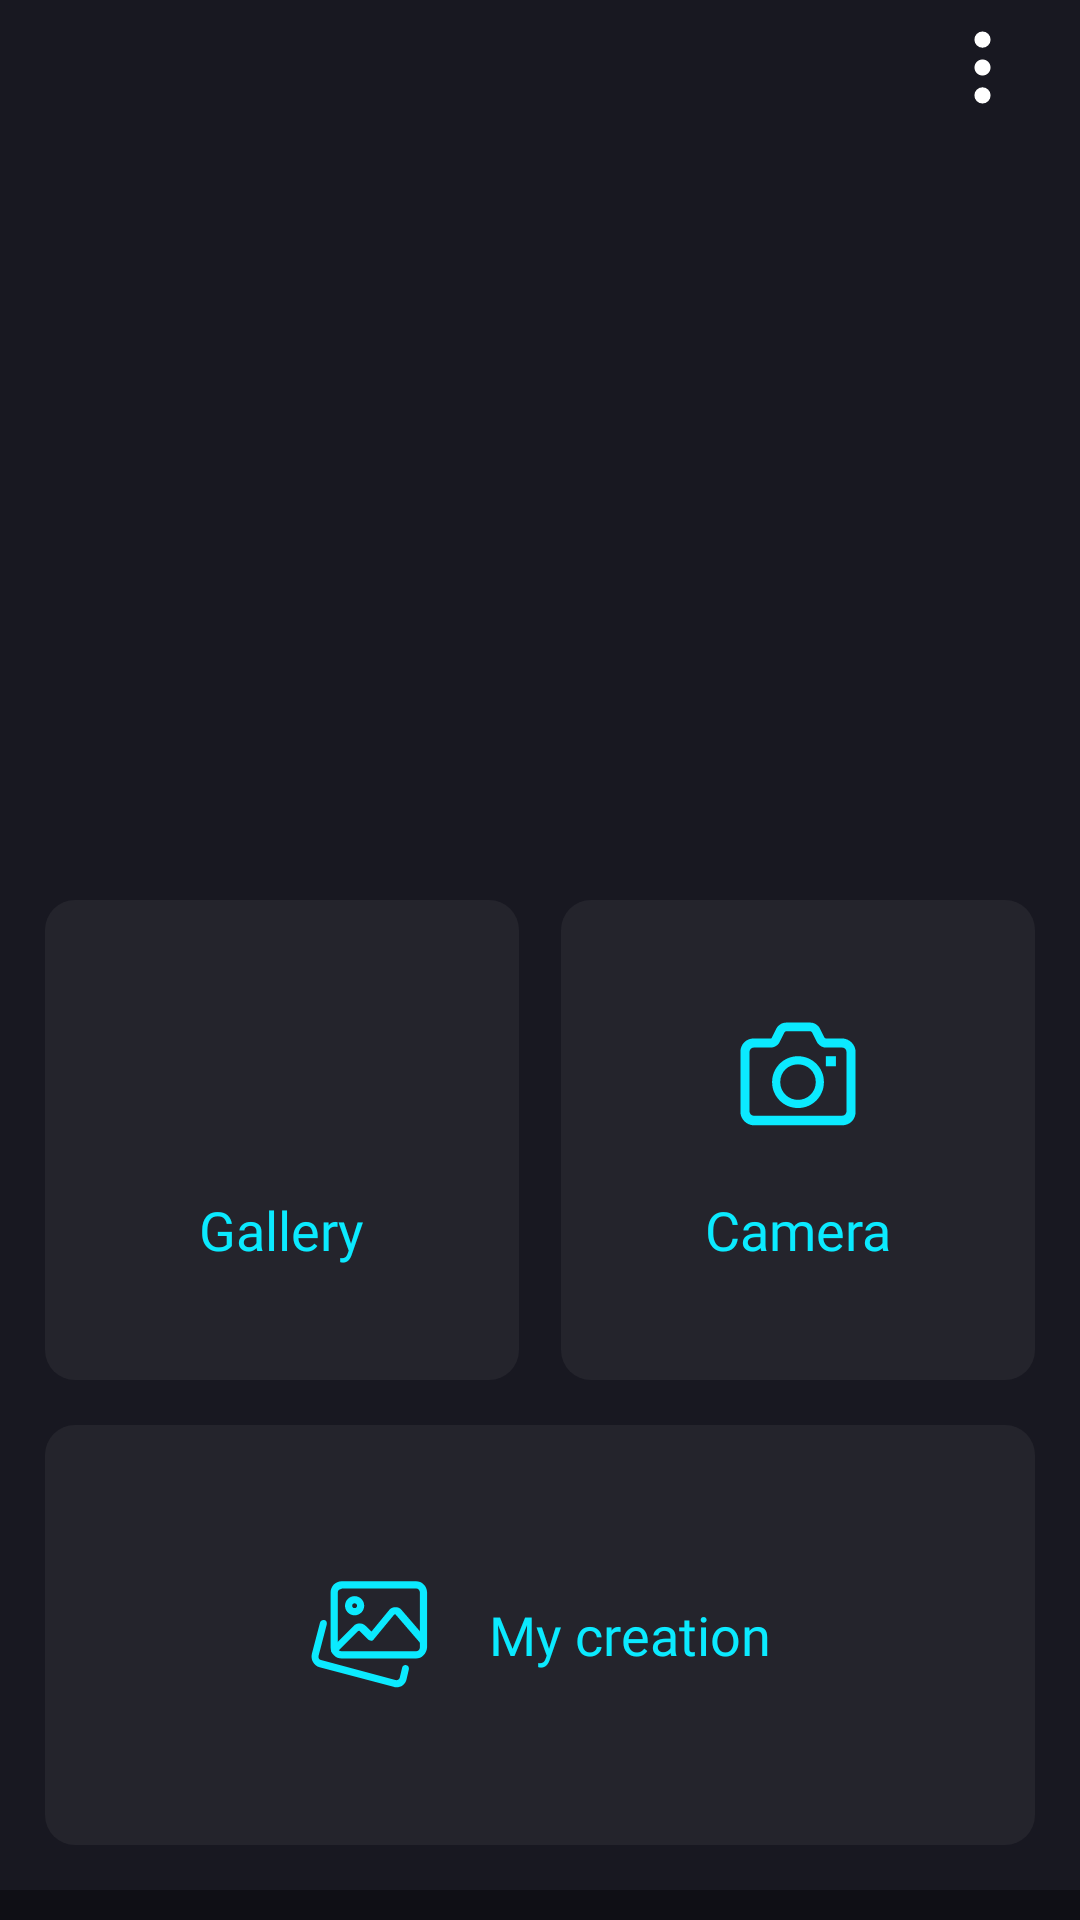

Layout XML and referenced resources for this Android screen:
<!-- AndroidManifest.xml: application theme AppTheme -->
<!-- res/layout/activity_main.xml -->
<?xml version="1.0" encoding="utf-8"?>
<RelativeLayout xmlns:android="http://schemas.android.com/apk/res/android"
    android:layout_width="match_parent"
    android:layout_height="match_parent"
    android:background="@color/background_color">

    <LinearLayout
        android:layout_width="match_parent"
        android:layout_height="match_parent"
        android:layout_above="@+id/banner1"
        android:background="@color/colorPrimary"
        android:orientation="vertical"
        android:weightSum="2">

        <LinearLayout
            android:layout_width="wrap_content"
            android:layout_height="wrap_content"
            android:layout_gravity="right"
            android:layout_marginRight="10dp">

            <ImageView
                android:id="@+id/more_option"
                style="@style/SelectableItemRipple"
                android:layout_width="wrap_content"
                android:layout_height="wrap_content"
                android:layout_gravity="right"
                android:padding="10dp"
                android:src="@drawable/ic_more" />
        </LinearLayout>

        <LinearLayout
            android:id="@+id/bannerads_placement"
            android:layout_width="match_parent"
            android:layout_height="0dp"
            android:layout_alignParentBottom="true"
            android:layout_weight="2"
            android:gravity="center"
            android:orientation="vertical"
            android:visibility="visible">

        </LinearLayout>

        <LinearLayout
            android:layout_width="match_parent"
            android:layout_height="wrap_content"
            android:layout_gravity="bottom"
            android:orientation="vertical">

            <LinearLayout
                android:layout_width="match_parent"
                android:layout_height="160dp"
                android:layout_gravity="center"
                android:layout_marginTop="15dp"
                android:gravity="center"
                android:weightSum="2">

                <LinearLayout
                    android:layout_width="0dp"
                    android:layout_height="match_parent"
                    android:layout_gravity="center"
                    android:layout_marginLeft="15dp"
                    android:layout_marginRight="7dp"
                    android:layout_weight="1"
                    android:background="@drawable/background_rectangle"
                    android:gravity="center"
                    android:orientation="vertical">

                    <LinearLayout
                        android:id="@+id/gallery"
                        android:layout_width="match_parent"
                        android:layout_height="match_parent"
                        android:layout_gravity="center"
                        android:background="?attr/selectableItemBackground"
                        android:gravity="center"
                        android:orientation="vertical">

                        <ImageView
                            android:layout_width="40dp"
                            android:layout_height="40dp"
                            android:layout_gravity="center"
                            android:src="@drawable/ic_image_gallery" />

                        <TextView
                            android:layout_width="wrap_content"
                            android:layout_height="wrap_content"
                            android:layout_gravity="center"
                            android:layout_marginTop="20dp"
                            android:fontFamily="@font/poppinsregular"
                            android:text="Gallery"
                            android:textColor="@color/app_color"
                            android:textSize="18sp" />
                    </LinearLayout>
                </LinearLayout>

                <LinearLayout
                    android:layout_width="0dp"
                    android:layout_height="match_parent"
                    android:layout_gravity="center"
                    android:layout_marginLeft="7dp"
                    android:layout_marginRight="15dp"
                    android:layout_weight="1"
                    android:background="@drawable/background_rectangle"
                    android:gravity="center"
                    android:orientation="vertical">

                    <LinearLayout
                        android:id="@+id/camera"
                        android:layout_width="match_parent"
                        android:layout_height="match_parent"
                        android:layout_gravity="center"
                        android:background="?attr/selectableItemBackground"
                        android:gravity="center"
                        android:orientation="vertical">

                        <ImageView
                            android:layout_width="40dp"
                            android:layout_height="40dp"
                            android:src="@drawable/ic_camera" />

                        <TextView
                            android:layout_width="wrap_content"
                            android:layout_height="wrap_content"
                            android:layout_marginTop="20dp"
                            android:fontFamily="@font/poppinsregular"
                            android:text="Camera"
                            android:textColor="@color/app_color"
                            android:textSize="18sp" />
                    </LinearLayout>
                </LinearLayout>
            </LinearLayout>

            <LinearLayout
                android:id="@+id/my_creation"
                android:layout_width="match_parent"
                android:layout_height="140dp"
                android:layout_gravity="center"
                android:layout_margin="15dp"
                android:layout_marginLeft="20dp"
                android:background="@drawable/background_rectangle"
                android:foreground="?attr/selectableItemBackground"
                android:gravity="center">

                <ImageView
                    android:layout_width="40dp"
                    android:layout_height="40dp"
                    android:layout_gravity="center"
                    android:src="@drawable/ic_my_creation" />

                <TextView
                    android:layout_width="wrap_content"
                    android:layout_height="wrap_content"
                    android:layout_marginLeft="20dp"
                    android:fontFamily="@font/poppinsregular"
                    android:text="My creation"
                    android:textColor="@color/app_color"
                    android:textSize="18sp" />
            </LinearLayout>
        </LinearLayout>
    </LinearLayout>

    <RelativeLayout
        android:id="@+id/banner1"
        android:layout_width="match_parent"
        android:layout_height="wrap_content"
        android:layout_alignParentBottom="true"
        android:gravity="center">

        <RelativeLayout
            android:id="@+id/banner"
            android:layout_width="match_parent"
            android:layout_height="wrap_content"
            android:layout_centerHorizontal="true"
            android:layout_gravity="center"
            android:layout_marginTop="10dp"
            android:gravity="center" />

    </RelativeLayout>

</RelativeLayout>
<!-- resources referenced by this layout -->
<resources>
  <color name="app_color">#0beaff</color>
  <color name="background_color">#0f0f15</color>
  <color name="colorPrimary">#181821</color>
  <!-- drawable background_rectangle (drawable) -->
  <?xml version="1.0" encoding="utf-8"?>
  <shape xmlns:android="http://schemas.android.com/apk/res/android">
      <solid android:color="#24242c"/>
      <corners android:topLeftRadius="10dp" android:topRightRadius="10dp" android:bottomLeftRadius="10dp" android:bottomRightRadius="10dp"/>
  </shape>
  <!-- drawable ic_camera (drawable) -->
  <?xml version="1.0" encoding="utf-8"?>
  <vector xmlns:android="http://schemas.android.com/apk/res/android" android:height="35dp" android:width="35dp" android:viewportWidth="25" android:viewportHeight="25">
      <path android:fillColor="#0beaff" android:pathData="M12.5,9c-3,0 -5.4,2.4 -5.4,5.4s2.4,5.4 5.4,5.4s5.4,-2.4 5.4,-5.4S15.5,9 12.5,9zM12.5,18.1c-2,0 -3.7,-1.6 -3.7,-3.7s1.6,-3.7 3.7,-3.7s3.7,1.6 3.7,3.7S14.5,18.1 12.5,18.1z"/>
      <path android:fillColor="#0beaff" android:pathData="M21.7,5.3h-3.4c-0.1,0 -0.2,-0.1 -0.3,-0.2l-1,-2l0,0C16.6,2.5 15.9,2 15.1,2H10C9.2,2 8.4,2.5 8,3.2l0,0l-1,2c0,0.1 -0.1,0.1 -0.2,0.1H3.3c-1.6,0 -2.8,1.2 -2.8,2.8v12.5c0,1.5 1.3,2.8 2.8,2.8h18.4c1.6,0 2.8,-1.2 2.8,-2.8V8.1C24.5,6.6 23.2,5.3 21.7,5.3zM22.6,20.5c0,0.5 -0.4,0.9 -0.9,0.9H3.3c-0.5,0 -0.9,-0.4 -0.9,-0.9V8.1c0,-0.5 0.4,-0.9 0.9,-0.9h3.5c0.8,0 1.6,-0.5 1.9,-1.2l0,0l1,-2C9.8,3.9 9.9,3.8 10,3.8h5.1c0.1,0 0.2,0.1 0.3,0.2l1,2l0,0c0.4,0.7 1.1,1.2 1.9,1.2h3.4c0.5,0 0.9,0.4 0.9,0.9V20.5z"/>
      <path android:fillColor="#0beaff" android:pathData="M18.3,9h2.1v2.1h-2.1z"/>
  </vector>
  <!-- drawable ic_more (drawable) -->
  <?xml version="1.0" encoding="utf-8"?>
  <vector xmlns:android="http://schemas.android.com/apk/res/android" android:height="25dp" android:width="25dp" android:viewportWidth="25" android:viewportHeight="25">
      <path android:fillColor="#ffffff" android:pathData="M12.5,3.2m-2.7,0a2.7,2.7 0,1 1,5.4 0a2.7,2.7 0,1 1,-5.4 0"/>
      <path android:fillColor="#ffffff" android:pathData="M12.5,12.5m-2.7,0a2.7,2.7 0,1 1,5.4 0a2.7,2.7 0,1 1,-5.4 0"/>
      <path android:fillColor="#ffffff" android:pathData="M12.5,21.8m-2.7,0a2.7,2.7 0,1 1,5.4 0a2.7,2.7 0,1 1,-5.4 0"/>
  </vector>
  <style name="SelectableItemRipple" parent="">
          <item name="android:theme">@style/SelectableItemrippleaa</item>
          <item name="android:background">?attr/selectableItemBackgroundBorderless</item>
      </style>
  <style name="AppTheme" parent="@style/Theme.AppCompat.Light.NoActionBar">
          <item name="colorAccent">@color/colorAccent</item>
          <item name="colorPrimary">@color/colorPrimary</item>
          <item name="colorPrimaryDark">@color/colorPrimaryDark</item>
      </style>
  <style name="SelectableItemrippleaa" parent="">
          <item name="colorControlHighlight">#20ffffff</item>
      </style>
  <color name="colorAccent">#181821</color>
  <color name="colorPrimaryDark">#0f0f18</color>
</resources>
